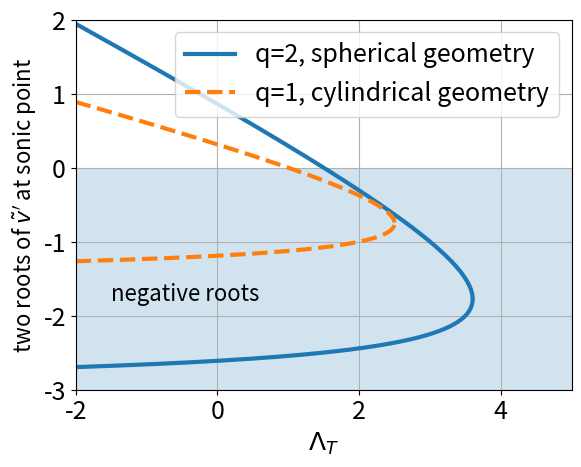

The script that saved this image:
#!/usr/bin/env python3
# -*- coding: utf-8 -*-
"""
Created on Fri May  1 17:51:44 2020

[redacted]
discriminant for the criterion of a real root
"""
import numpy as np
import matplotlib.pyplot as plt
plt.rc('lines', linewidth=3, color='r')
plt.rcParams.update({'font.size': 18})

gamma = 5/3;
alpha = np.linspace(-3,6,10000)
#previous expression; Dis = (1 - (gamma-1)*(alpha+1))**2 + 4*q*(alpha*q-1)*(gamma+1)
#my new correct
# uncomment this block to produce panel 1
'''
q = 2
Dis = q*q*(gamma*(alpha-1)+4-alpha)**2 - 4*(gamma+1)*q*(q*(alpha-2)+1)
plt.plot(alpha, Dis, '-', label='q=2, spherical geometry')
q = 1
Dis = q*q*(gamma*(alpha-1)+4-alpha)**2 - 4*(gamma+1)*q*(q*(alpha-2)+1
plt.plot(alpha, Dis, '--', label='q=1, cylindrical geometry')
plt.legend()
plt.grid()
plt.xlim([-2,5])
plt.ylim([-25,150])
plt.xlabel(r'$\Lambda_T$')
plt.ylabel(r'Discriminant ($\Delta$)')
plt.fill([-2, 5, 5, -2],[-25, -25, 0, 0],alpha=0.2)
plt.text(-1, -14, r'$\Delta$<0, no transonic solution', fontsize=16)
'''

q=2
Dis = q*q*(gamma*(alpha-1)+4-alpha)**2 - 4*(gamma+1)*q*(q*(alpha-2)+1)
vp1 = (-q*(gamma*(alpha-1)+4-alpha) + np.sqrt(Dis))/(2*(gamma+1))
vp2 = (-q*(gamma*(alpha-1)+4-alpha) - np.sqrt(Dis))/(2*(gamma+1))
plt.plot(alpha,vp1,color='#1f77b4',label='q=2, spherical geometry')
plt.plot(alpha,vp2,color='#1f77b4')
q=1
Dis = q*q*(gamma*(alpha-1)+4-alpha)**2 - 4*(gamma+1)*q*(q*(alpha-2)+1)
vp1 = (-q*(gamma*(alpha-1)+4-alpha) + np.sqrt(Dis))/(2*(gamma+1))
vp2 = (-q*(gamma*(alpha-1)+4-alpha) - np.sqrt(Dis))/(2*(gamma+1))
plt.plot(alpha,vp1,'--', color='#ff7f0e',label='q=1, cylindrical geometry')
plt.plot(alpha,vp2,'--',color='#ff7f0e')
plt.grid()
plt.show()
plt.xlim([-2,5])
plt.ylim([-3,2])
plt.legend()
plt.xlabel(r'$\Lambda_T$')
plt.ylabel(r'two roots of $\tilde{v}^\prime$ at sonic point', fontsize=16)
plt.fill([-2, 5, 5, -2],[-3, -3, 0, 0],alpha=0.2)
plt.text(-1.5, -1.8, r'negative roots', fontsize=16)
